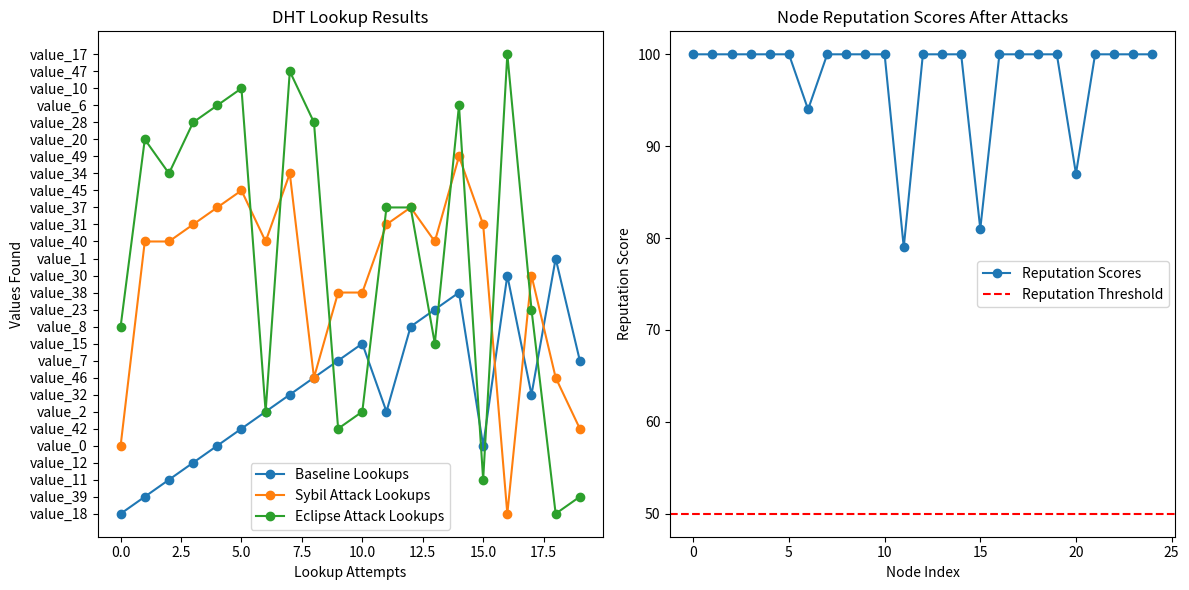

This chart was generated by the following Python code:
import random
import matplotlib.pyplot as plt

class Node:
    def __init__(self, node_id):
        self.node_id = node_id
        self.routing_table = {}
        self.data_store = {}
        self.reputation_score = 100  # Start with a perfect score

    def store_data(self, key, value):
        self.data_store[key] = value

    def lookup_data(self, key):
        return self.data_store.get(key, None)

class DHT:
    def __init__(self):
        self.nodes = {}
        self.attack_metrics = {
            "sybil": [],
            "eclipse": [],
            "reputation": [],
            "integrity": [],
        }

    def add_node(self, node):
        self.nodes[node.node_id] = node

    def perform_lookup(self, key):
        # Simulate a lookup, returning None if not found
        for node in self.nodes.values():
            value = node.lookup_data(key)
            if value is not None:
                return value
        return None

    def run_sybil_attack(self, number_of_fake_nodes):
        for i in range(number_of_fake_nodes):
            fake_node = Node(node_id=f"fake_{i}")
            self.add_node(fake_node)

    def run_eclipse_attack(self, target_node_id):
        if target_node_id in self.nodes:
            target_node = self.nodes[target_node_id]
            # Simulate an eclipse by surrounding it with malicious nodes
            for i in range(5):  # Add 5 malicious nodes
                malicious_node = Node(node_id=f"malicious_{i}")
                self.add_node(malicious_node)
                # Connect malicious nodes to the target node's routing table
                target_node.routing_table[malicious_node.node_id] = malicious_node

    def evaluate_reputation(self):
        # Example logic to evaluate and decrease reputation scores
        for node in self.nodes.values():
            if random.random() < 0.2:  # 20% chance to lose reputation
                node.reputation_score -= random.randint(1, 50)

    def check_data_integrity(self, key):
        # Simulate a data integrity check
        return random.choice([True, False])  # Randomly return True or False

# Simulation Setup
def simulate_dht_experiment():
    dht = DHT()
    # Create legitimate nodes
    for i in range(10):
        dht.add_node(Node(node_id=f"legit_{i}"))

    # Store some data
    for i in range(50):
        dht.nodes[f"legit_{random.randint(0, 9)}"].store_data(f"key_{i}", f"value_{i}")

    # Baseline performance
    baseline_lookups = []
    for i in range(20):
        key = f"key_{random.randint(0, 49)}"
        result = dht.perform_lookup(key)
        baseline_lookups.append(result)

    # Run Sybil attack
    dht.run_sybil_attack(10)
    sybil_lookups = []
    for i in range(20):
        key = f"key_{random.randint(0, 49)}"
        result = dht.perform_lookup(key)
        sybil_lookups.append(result)

    # Run Eclipse attack
    dht.run_eclipse_attack(target_node_id="legit_0")
    eclipse_lookups = []
    for i in range(20):
        key = f"key_{random.randint(0, 49)}"
        result = dht.perform_lookup(key)
        eclipse_lookups.append(result)

    # Evaluate reputation system
    dht.evaluate_reputation()
    reputation_scores = [node.reputation_score for node in dht.nodes.values()]
    dht.attack_metrics["reputation"].append(reputation_scores)

    # Check data integrity
    integrity_checks = [dht.check_data_integrity(f"key_{i}") for i in range(50)]
    dht.attack_metrics["integrity"].append(sum(integrity_checks) / len(integrity_checks))

    return baseline_lookups, sybil_lookups, eclipse_lookups, dht.attack_metrics

# Running the experiment
baseline, sybil, eclipse, metrics = simulate_dht_experiment()

# Data Visualization
def plot_results(baseline, sybil, eclipse, metrics):
    plt.figure(figsize=(12, 6))

    # Lookup Results
    plt.subplot(1, 2, 1)
    plt.plot(baseline, label='Baseline Lookups', marker='o')
    plt.plot(sybil, label='Sybil Attack Lookups', marker='o')
    plt.plot(eclipse, label='Eclipse Attack Lookups', marker='o')
    plt.title('DHT Lookup Results')
    plt.xlabel('Lookup Attempts')
    plt.ylabel('Values Found')
    plt.legend()

    # Reputation and Integrity
    plt.subplot(1, 2, 2)
    plt.plot(metrics["reputation"][0], label='Reputation Scores', marker='o')
    plt.axhline(y=50, color='r', linestyle='--', label='Reputation Threshold')
    plt.title('Node Reputation Scores After Attacks')
    plt.xlabel('Node Index')
    plt.ylabel('Reputation Score')
    plt.legend()

    plt.tight_layout()
    plt.show()

# Call to plot the results
plot_results(baseline, sybil, eclipse, metrics)

